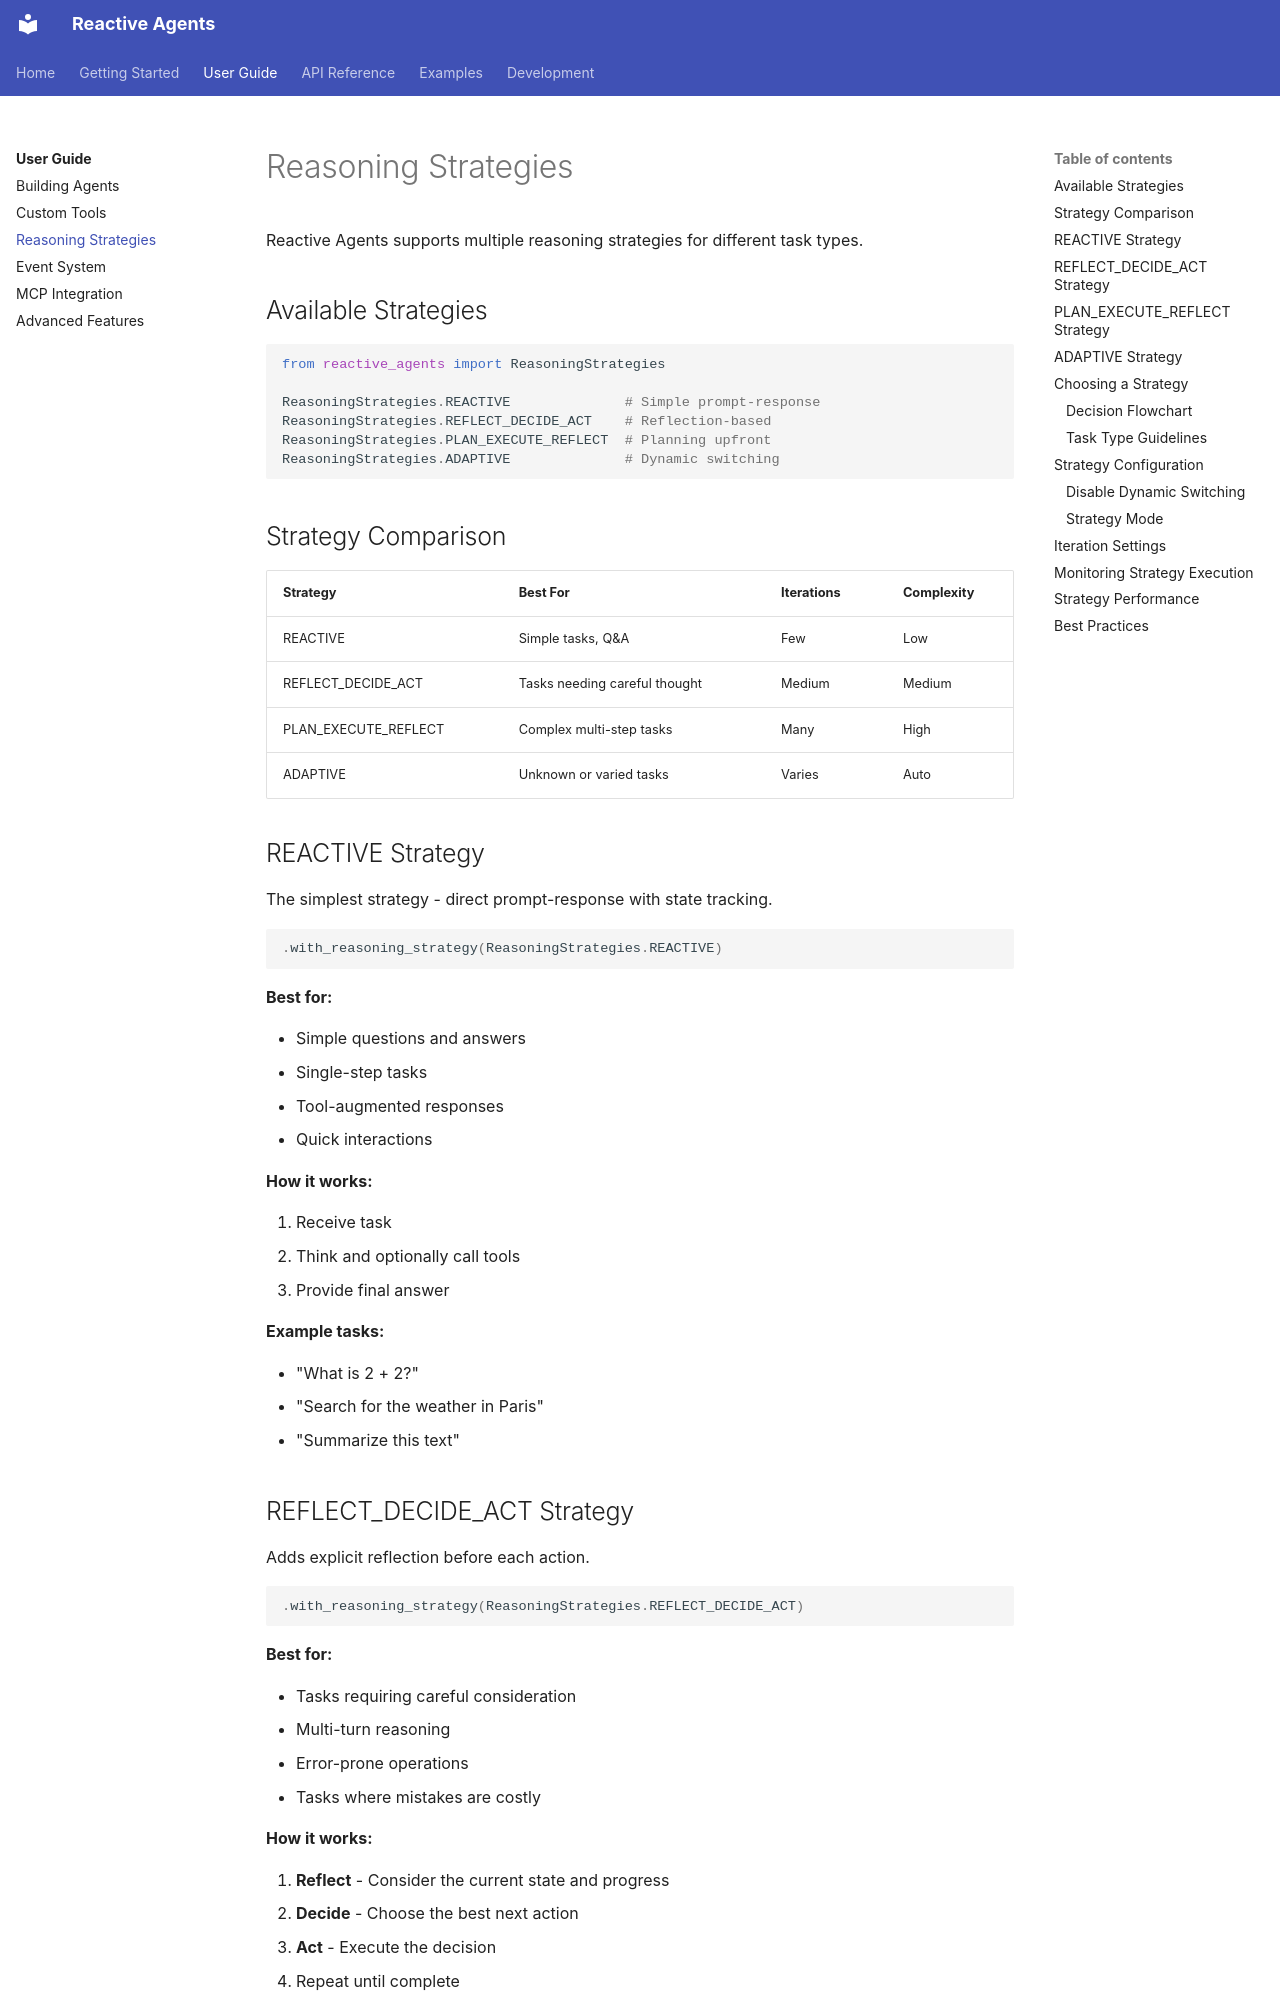

repository: tylerjrbuell/reactive-agents · page: user-guide/reasoning-strategies/index.html · generator: mkdocs

# Reasoning Strategies

Reactive Agents supports multiple reasoning strategies for different task types.

## Available Strategies

```python
from reactive_agents import ReasoningStrategies

ReasoningStrategies.REACTIVE              # Simple prompt-response
ReasoningStrategies.REFLECT_DECIDE_ACT    # Reflection-based
ReasoningStrategies.PLAN_EXECUTE_REFLECT  # Planning upfront
ReasoningStrategies.ADAPTIVE              # Dynamic switching
```

## Strategy Comparison

| Strategy | Best For | Iterations | Complexity |
|----------|----------|------------|------------|
| REACTIVE | Simple tasks, Q&A | Few | Low |
| REFLECT_DECIDE_ACT | Tasks needing careful thought | Medium | Medium |
| PLAN_EXECUTE_REFLECT | Complex multi-step tasks | Many | High |
| ADAPTIVE | Unknown or varied tasks | Varies | Auto |

## REACTIVE Strategy

The simplest strategy - direct prompt-response with state tracking.

```python
.with_reasoning_strategy(ReasoningStrategies.REACTIVE)
```

**Best for:**

- Simple questions and answers
- Single-step tasks
- Tool-augmented responses
- Quick interactions

**How it works:**

1. Receive task
2. Think and optionally call tools
3. Provide final answer

**Example tasks:**

- "What is 2 + 2?"
- "Search for the weather in Paris"
- "Summarize this text"

## REFLECT_DECIDE_ACT Strategy

Adds explicit reflection before each action.

```python
.with_reasoning_strategy(ReasoningStrategies.REFLECT_DECIDE_ACT)
```

**Best for:**

- Tasks requiring careful consideration
- Multi-turn reasoning
- Error-prone operations
- Tasks where mistakes are costly

**How it works:**

1. **Reflect** - Consider the current state and progress
2. **Decide** - Choose the best next action
3. **Act** - Execute the decision
4. Repeat until complete

**Example tasks:**

- "Debug this code and explain your reasoning"
- "Analyze this data and make recommendations"
- "Research this topic thoroughly"
